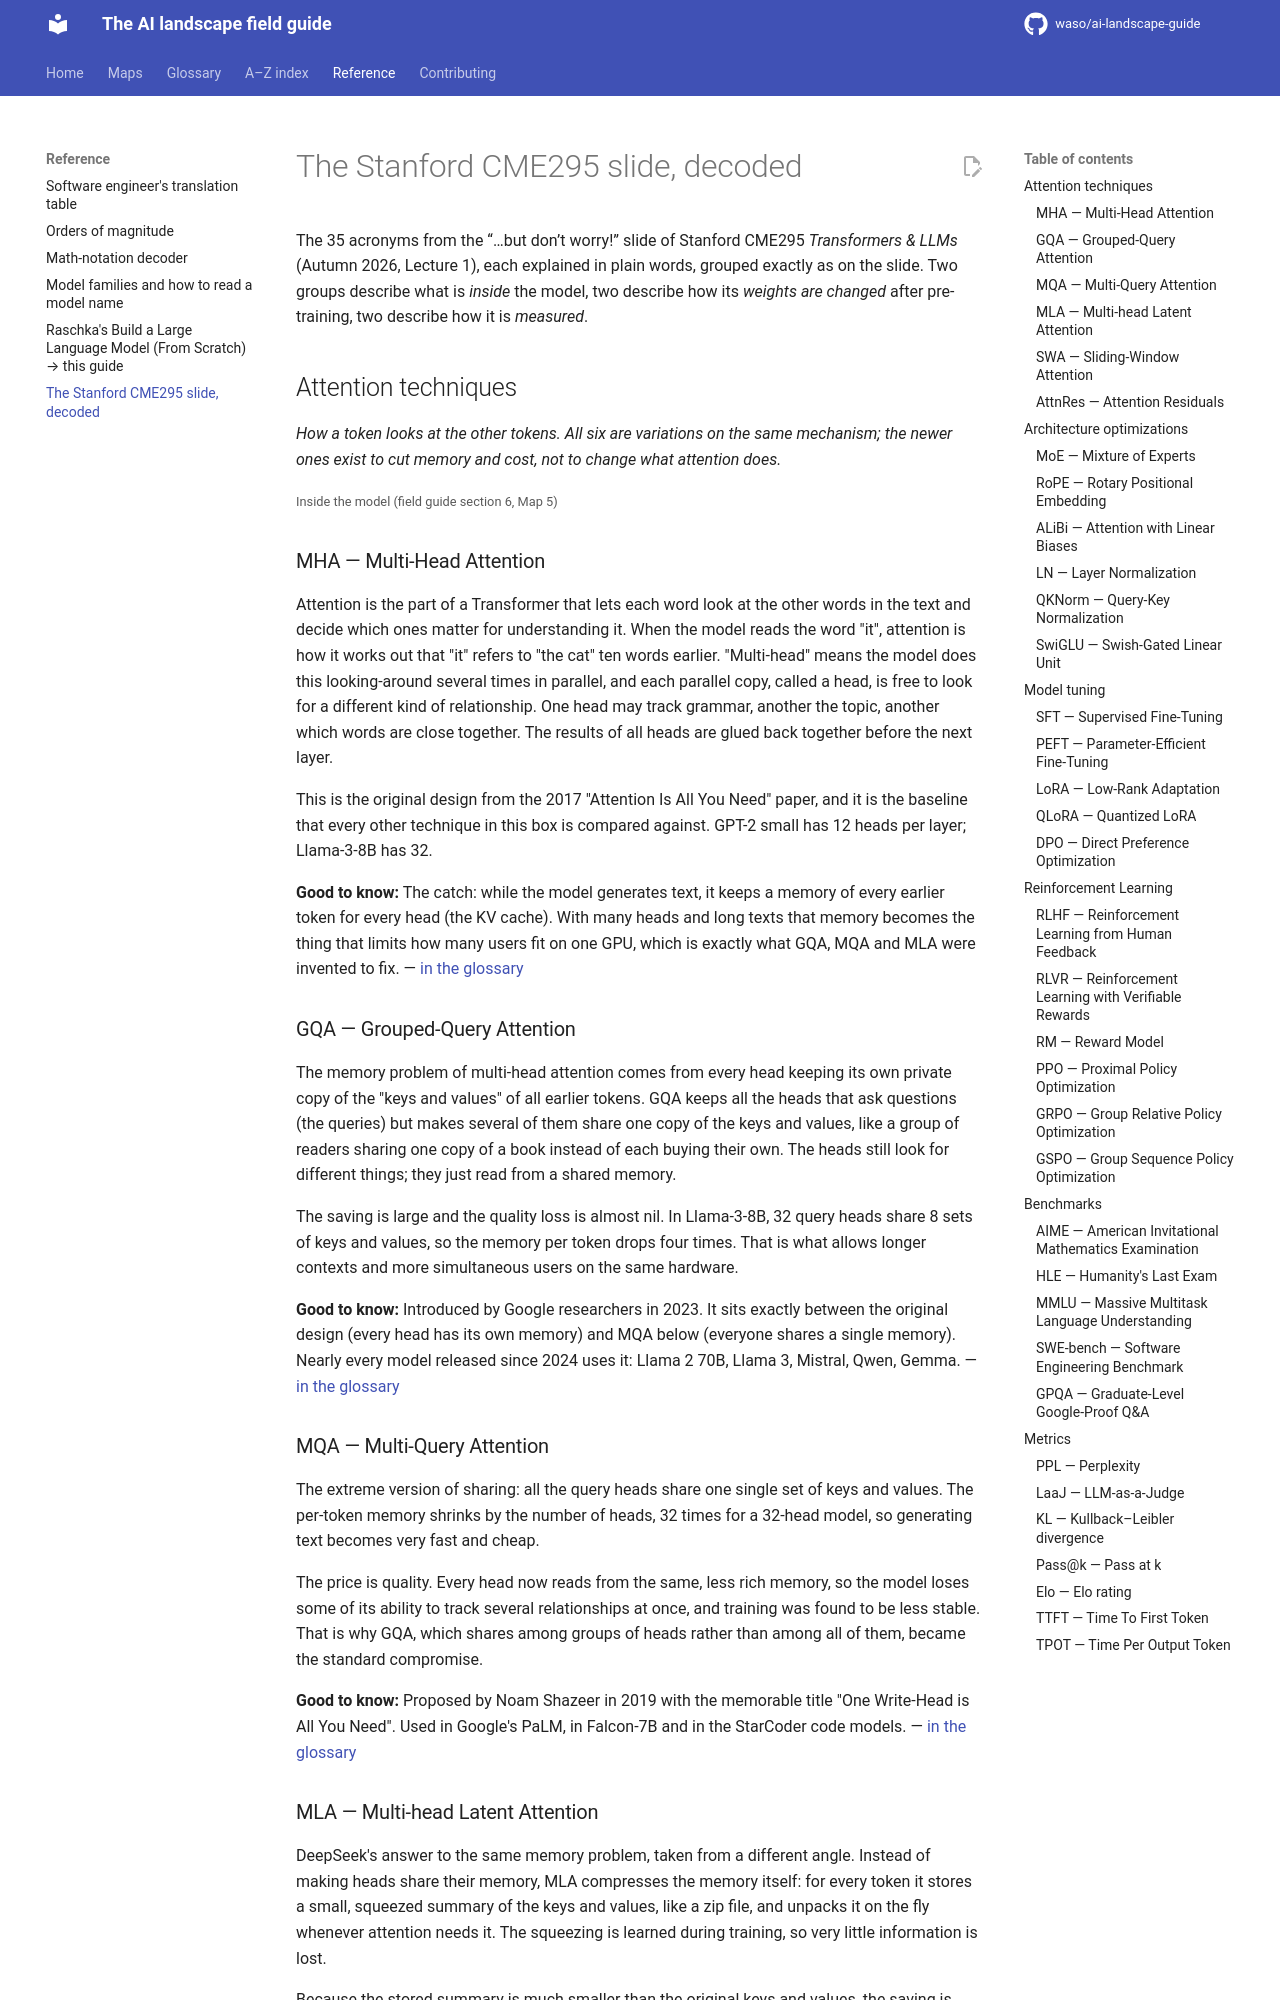

repository: waso/ai-landscape-guide · page: guides/stanford-cme295-slide/index.html · generator: mkdocs

# The Stanford CME295 slide, decoded

The 35 acronyms from the “…but don’t worry!” slide of Stanford CME295 *Transformers & LLMs* (Autumn 2026, Lecture 1), each explained in plain words, grouped exactly as on the slide. Two groups describe what is *inside* the model, two describe how its *weights are changed* after pre-training, two describe how it is *measured*.

## Attention techniques

*How a token looks at the other tokens. All six are variations on the same mechanism; the newer ones exist to cut memory and cost, not to change what attention does.*

<small>Inside the model (field guide section 6, Map 5)</small>

### MHA — Multi-Head Attention <a id="mha"></a>
Attention is the part of a Transformer that lets each word look at the other words in the text and decide which ones matter for understanding it. When the model reads the word "it", attention is how it works out that "it" refers to "the cat" ten words earlier. "Multi-head" means the model does this looking-around several times in parallel, and each parallel copy, called a head, is free to look for a different kind of relationship. One head may track grammar, another the topic, another which words are close together. The results of all heads are glued back together before the next layer.

This is the original design from the 2017 "Attention Is All You Need" paper, and it is the baseline that every other technique in this box is compared against. GPT-2 small has 12 heads per layer; Llama-3-8B has 32.

**Good to know:** The catch: while the model generates text, it keeps a memory of every earlier token for every head (the KV cache). With many heads and long texts that memory becomes the thing that limits how many users fit on one GPU, which is exactly what GQA, MQA and MLA were invented to fix. — [in the glossary](../glossary/06-the-transformer-architecture.md#multi-head-attention)

### GQA — Grouped-Query Attention <a id="gqa"></a>
The memory problem of multi-head attention comes from every head keeping its own private copy of the "keys and values" of all earlier tokens. GQA keeps all the heads that ask questions (the queries) but makes several of them share one copy of the keys and values, like a group of readers sharing one copy of a book instead of each buying their own. The heads still look for different things; they just read from a shared memory.

The saving is large and the quality loss is almost nil. In Llama-3-8B, 32 query heads share 8 sets of keys and values, so the memory per token drops four times. That is what allows longer contexts and more simultaneous users on the same hardware.

**Good to know:** Introduced by Google researchers in 2023. It sits exactly between the original design (every head has its own memory) and MQA below (everyone shares a single memory). Nearly every model released since 2024 uses it: Llama 2 70B, Llama 3, Mistral, Qwen, Gemma. — [in the glossary](../glossary/06-the-transformer-architecture.md#multi-query-grouped-query-attention)

### MQA — Multi-Query Attention <a id="mqa"></a>
The extreme version of sharing: all the query heads share one single set of keys and values. The per-token memory shrinks by the number of heads, 32 times for a 32-head model, so generating text becomes very fast and cheap.

The price is quality. Every head now reads from the same, less rich memory, so the model loses some of its ability to track several relationships at once, and training was found to be less stable. That is why GQA, which shares among groups of heads rather than among all of them, became the standard compromise.

**Good to know:** Proposed by Noam Shazeer in 2019 with the memorable title "One Write-Head is All You Need". Used in Google's PaLM, in Falcon-7B and in the StarCoder code models. — [in the glossary](../glossary/06-the-transformer-architecture.md#multi-query-grouped-query-attention)

### MLA — Multi-head Latent Attention <a id="mla"></a>
DeepSeek's answer to the same memory problem, taken from a different angle. Instead of making heads share their memory, MLA compresses the memory itself: for every token it stores a small, squeezed summary of the keys and values, like a zip file, and unpacks it on the fly whenever attention needs it. The squeezing is learned during training, so very little information is lost.

Because the stored summary is much smaller than the original keys and values, the saving is bigger than with GQA, and DeepSeek reports no loss of quality, sometimes a small gain. This is one of the main reasons DeepSeek's models can serve long conversations so cheaply.

**Good to know:** Introduced with DeepSeek-V2 in 2024 and kept in DeepSeek-V3 and R1. Compared with its predecessor model, DeepSeek reported a memory for past tokens about 93% smaller. One subtlety: the position information (RoPE, see next box) does not survive the squeezing, so a small separate piece of each key carries it. — [in the glossary](../glossary/06-the-transformer-architecture.md#multi-head-latent-attention)
